Run: headless pygame with SDL's dummy video driver; simulated clock (each Clock.tick advances the game by its frame time, no real sleeping); random seed 0; keys injected as events and as key.get_pressed() state; no mouse input.
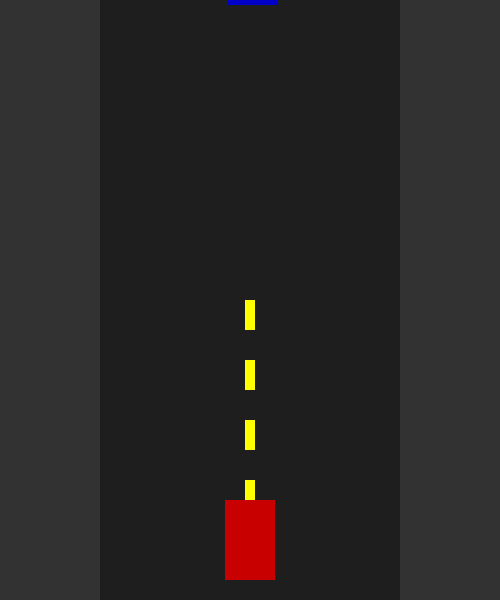
Frame 1 of 4 · flips 1–60 · no input
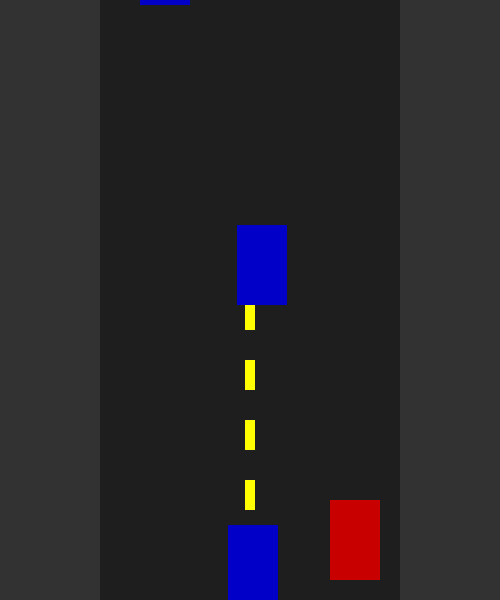
Frame 2 of 4 · flips 61–180 · tapped SPACE, RETURN · held RIGHT (→), D
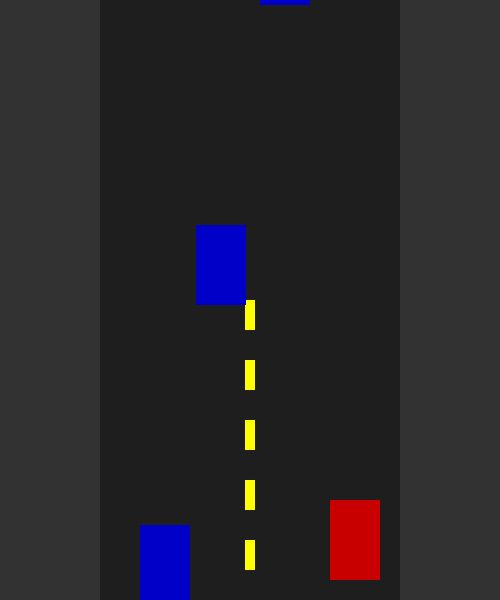
Frame 3 of 4 · flips 181–300 · held DOWN (↓), S
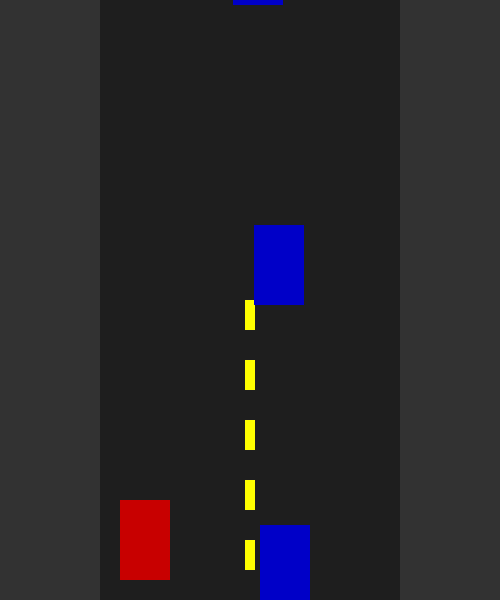
Frame 4 of 4 · flips 301–420 · held LEFT (←), A, UP (↑), W

The pygame program that drew these frames:

import pygame
import sys
import random

# 初期化
pygame.init()

# 画面サイズ
WIDTH, HEIGHT = 500, 600
screen = pygame.display.set_mode((WIDTH, HEIGHT))
pygame.display.set_caption("スクロール付きレースゲーム")

# 色
WHITE = (255, 255, 255)
RED = (200, 0, 0)
GRAY = (50, 50, 50)
YELLOW = (255, 255, 0)
BLUE = (0, 0, 200)

# プレイヤーの車
car_width, car_height = 50, 80
car_x = WIDTH // 2 - car_width // 2
car_y = HEIGHT - car_height - 20
car_speed = 5

# 障害物
obstacle_width, obstacle_height = 50, 80
obstacles = []
obstacle_speed = 5
spawn_interval = 60  # フレームごと（1秒に約1回）

# 背景スクロール
road_y = 0
road_speed = 5

# 時計
clock = pygame.time.Clock()
frame_count = 0

while True:
    # イベント処理
    for event in pygame.event.get():
        if event.type == pygame.QUIT:
            pygame.quit()
            sys.exit()

    # キー入力
    keys = pygame.key.get_pressed()
    if keys[pygame.K_LEFT] and car_x > 120:  # 道路の左端制限
        car_x -= car_speed
    if keys[pygame.K_RIGHT] and car_x < WIDTH - 120 - car_width:  # 道路の右端制限
        car_x += car_speed

    # 背景スクロール
    road_y += road_speed
    if road_y >= HEIGHT:
        road_y = 0

    # 障害物生成
    frame_count += 1
    if frame_count % spawn_interval == 0:
        obs_x = random.randint(130, WIDTH - 130 - obstacle_width)
        obs_y = -obstacle_height
        obstacles.append([obs_x, obs_y])

    # 障害物移動
    for obs in obstacles:
        obs[1] += obstacle_speed

    # 古い障害物を削除
    obstacles = [obs for obs in obstacles if obs[1] < HEIGHT]

    # 描画
    screen.fill(GRAY)  # 背景色

    # 道路
    pygame.draw.rect(screen, (30, 30, 30), (100, 0, WIDTH - 200, HEIGHT))
    # 中央線（スクロール対応）
    for i in range(0, HEIGHT * 2, 60):
        pygame.draw.rect(screen, YELLOW, (WIDTH // 2 - 5, i + road_y, 10, 30))

    # プレイヤー車
    pygame.draw.rect(screen, RED, (car_x, car_y, car_width, car_height))

    # 障害物
    for obs in obstacles:
        pygame.draw.rect(screen, BLUE, (obs[0], obs[1], obstacle_width, obstacle_height))

    # 衝突判定
    car_rect = pygame.Rect(car_x, car_y, car_width, car_height)
    for obs in obstacles:
        obs_rect = pygame.Rect(obs[0], obs[1], obstacle_width, obstacle_height)
        if car_rect.colliderect(obs_rect):
            print("GAME OVER!")
            pygame.quit()
            sys.exit()

    # 画面更新
    pygame.display.flip()
    clock.tick(60)
